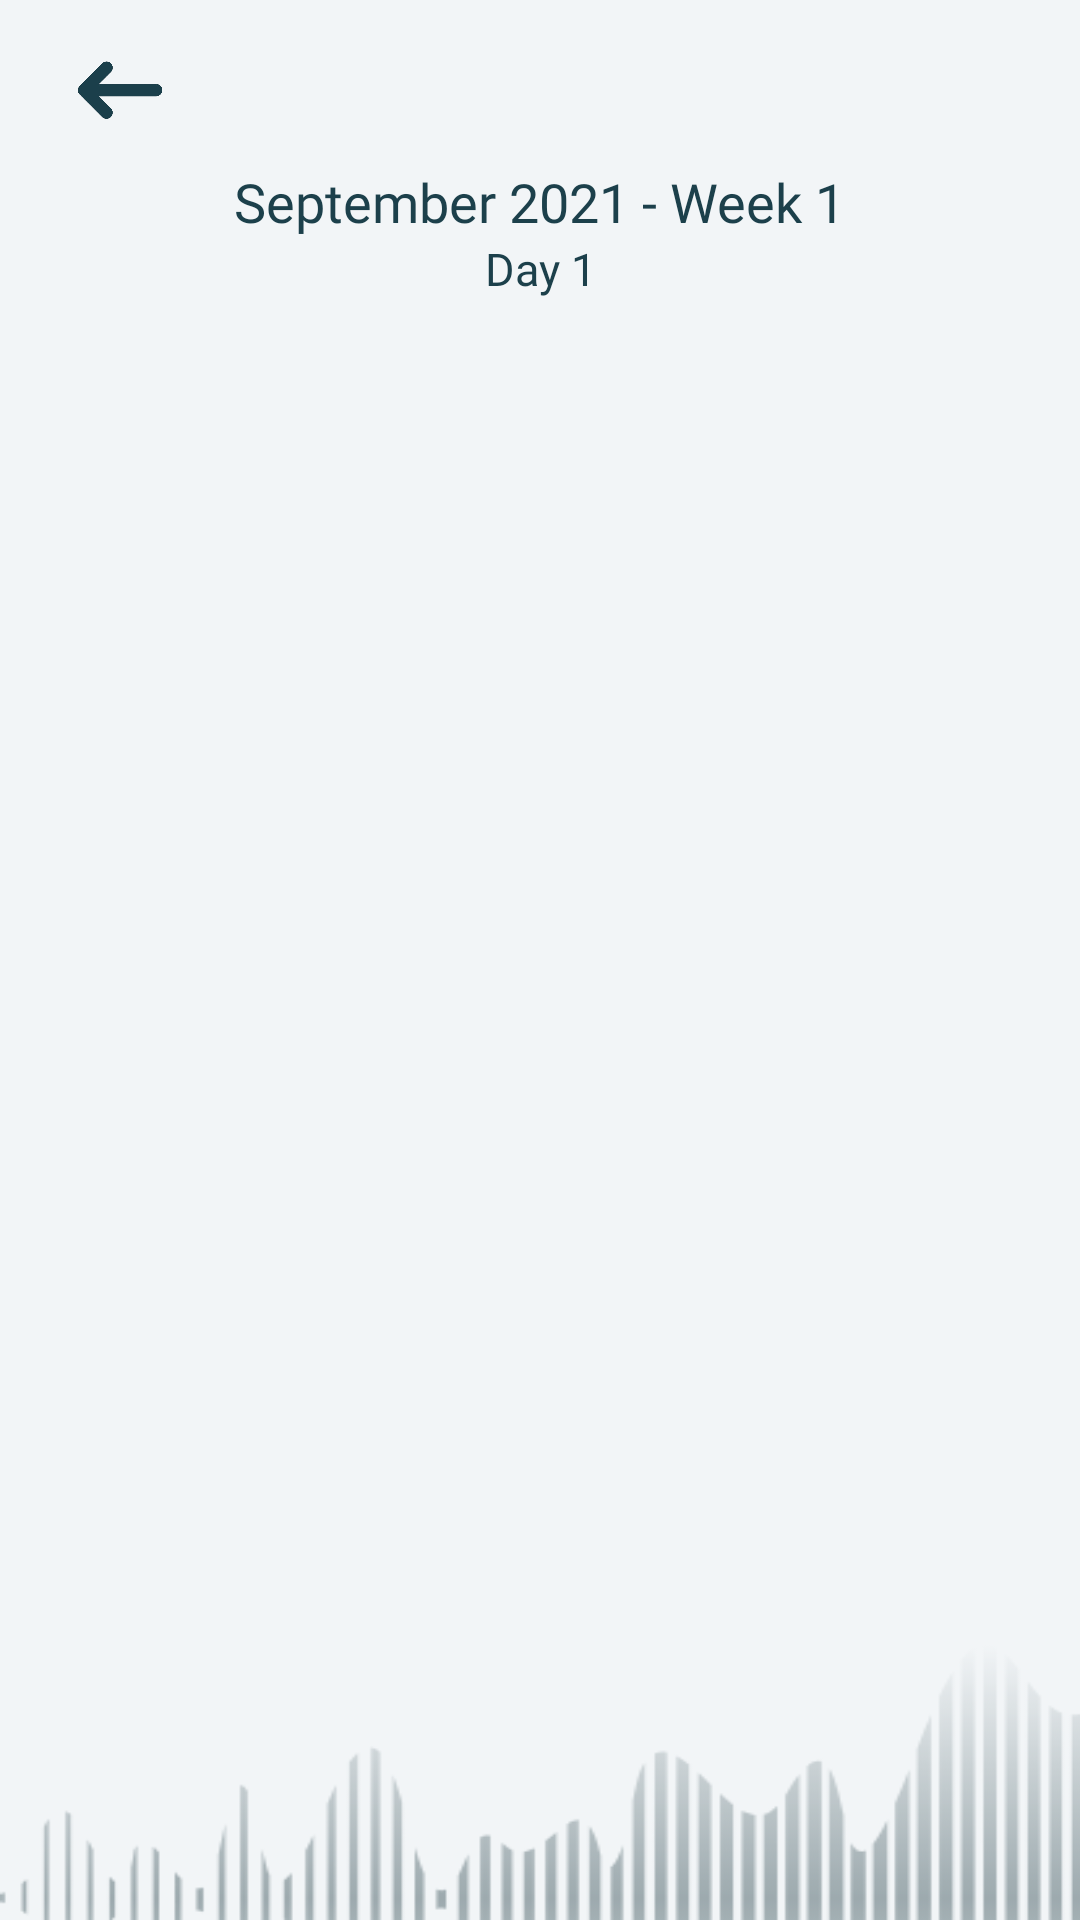

Android layout source for this screen:
<!-- AndroidManifest.xml: application theme Theme.LogSheet -->
<!-- res/layout/activity_day_logs.xml -->
<?xml version="1.0" encoding="utf-8"?>
<androidx.constraintlayout.widget.ConstraintLayout xmlns:android="http://schemas.android.com/apk/res/android"
    xmlns:app="http://schemas.android.com/apk/res-auto"
    xmlns:tools="http://schemas.android.com/tools"
    android:id="@+id/main"
    android:layout_width="match_parent"
    android:layout_height="match_parent"
    tools:context=".DayLogs.DayLogsPage"
    android:background="@drawable/profile_bg">

    <ImageView
        android:id="@+id/backButton"
        android:layout_width="40dp"
        android:layout_height="20dp"
        android:src="@drawable/back_button"
        app:layout_constraintTop_toTopOf="parent"
        app:layout_constraintStart_toStartOf="parent"
        android:layout_marginTop="20dp"
        android:layout_marginStart="20dp"/>

    <TextView
        android:id="@+id/pageTitle"
        android:text="September 2021 - Week 1"
        app:layout_constraintTop_toBottomOf="@id/backButton"
        app:layout_constraintEnd_toEndOf="parent"
        app:layout_constraintStart_toStartOf="parent"
        android:layout_marginTop="15dp"
        style="@style/header_text_style"
        android:textSize="18sp"/>

    <TextView
        android:id="@+id/day"
        android:layout_width="wrap_content"
        android:layout_height="wrap_content"
        android:text="Day 1"
        app:layout_constraintTop_toBottomOf="@id/pageTitle"
        app:layout_constraintStart_toStartOf="@id/pageTitle"
        app:layout_constraintEnd_toEndOf="@id/pageTitle"
        android:fontFamily="@font/inter_bold"
        android:textColor="@color/text_color"
        android:textSize="15sp"/>

    <androidx.recyclerview.widget.RecyclerView
        android:id="@+id/recyclerView"
        android:layout_width="match_parent"
        android:layout_height="0dp"
        app:layout_constraintTop_toBottomOf="@id/day"
        app:layout_constraintBottom_toBottomOf="parent"
        android:layout_marginHorizontal="30dp"
        android:layout_marginTop="10dp"/>


</androidx.constraintlayout.widget.ConstraintLayout>
<!-- resources referenced by this layout -->
<resources>
  <color name="text_color">#1c404b</color>
  <!-- drawable back_button: png bitmap (drawable, 19502 bytes) -->
  <!-- drawable profile_bg: png bitmap (drawable, 15892 bytes) -->
  <style name="header_text_style">
          <item name="android:layout_width">wrap_content</item>
          <item name="android:layout_height">wrap_content</item>
          <item name="android:textSize">28sp</item>
          <item name="android:textColor">@color/text_color</item>
          <item name="android:fontFamily">@font/poppins_bold</item>
      </style>
  <style name="Theme.LogSheet" parent="Base.Theme.LogSheet" />
  <style name="Base.Theme.LogSheet" parent="Theme.Material3.DayNight.NoActionBar">
          
          
      </style>
</resources>
